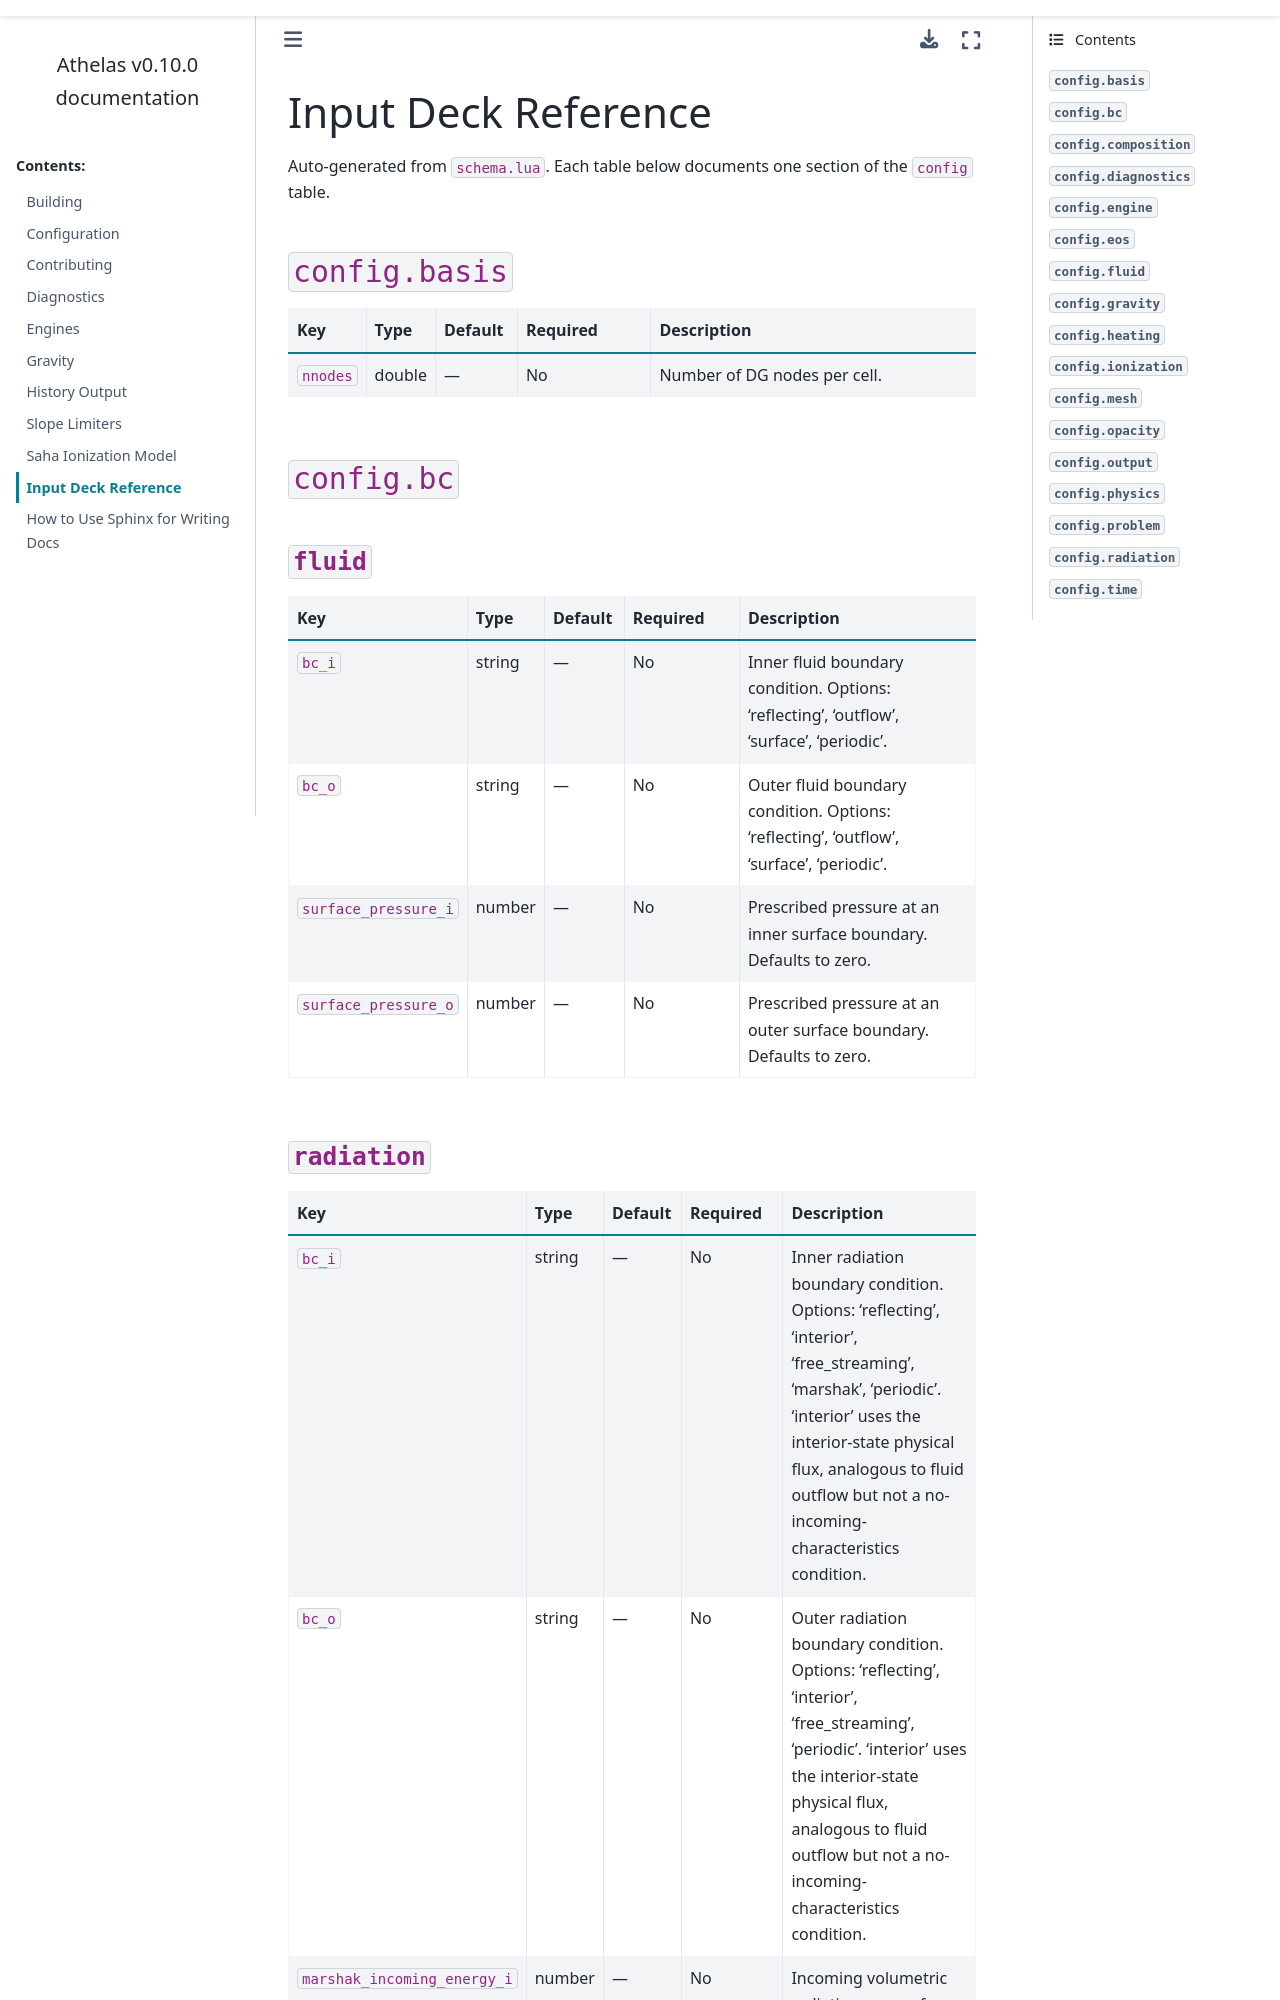

repository: athelas-astro/athelas · page: main/src/schema_reference.html · generator: sphinx

Input Deck Reference
====================

Auto-generated from ``schema.lua``. Each table below documents one section of the ``config`` table.


``config.basis``
----------------

.. list-table::
   :widths: 10 8 12 20 50
   :header-rows: 1

   * - Key
     - Type
     - Default
     - Required
     - Description
   * - ``nnodes``
     - double
     - —
     - No
     - Number of DG nodes per cell.


``config.bc``
-------------

``fluid``
~~~~~~~~~

.. list-table::
   :widths: 10 8 12 20 50
   :header-rows: 1

   * - Key
     - Type
     - Default
     - Required
     - Description
   * - ``bc_i``
     - string
     - —
     - No
     - Inner fluid boundary condition. Options: 'reflecting', 'outflow', 'surface', 'periodic'.
   * - ``bc_o``
     - string
     - —
     - No
     - Outer fluid boundary condition. Options: 'reflecting', 'outflow', 'surface', 'periodic'.
   * - ``surface_pressure_i``
     - number
     - —
     - No
     - Prescribed pressure at an inner surface boundary. Defaults to zero.
   * - ``surface_pressure_o``
     - number
     - —
     - No
     - Prescribed pressure at an outer surface boundary. Defaults to zero.


``radiation``
~~~~~~~~~~~~~

.. list-table::
   :widths: 10 8 12 20 50
   :header-rows: 1

   * - Key
     - Type
     - Default
     - Required
     - Description
   * - ``bc_i``
     - string
     - —
     - No
     - Inner radiation boundary condition. Options: 'reflecting', 'interior', 'free_streaming', 'marshak', 'periodic'. 'interior' uses the interior-state physical flux, analogous to fluid outflow but not a no-incoming-characteristics condition.
   * - ``bc_o``
     - string
     - —
     - No
     - Outer radiation boundary condition. Options: 'reflecting', 'interior', 'free_streaming', 'periodic'. 'interior' uses the interior-state physical flux, analogous to fluid outflow but not a no-incoming-characteristics condition.
   * - ``marshak_incoming_energy_i``
     - number
     - —
     - No
     - Incoming volumetric radiation energy for an inner Marshak boundary.


``config.composition``
----------------------

.. list-table::
   :widths: 10 8 12 20 50
   :header-rows: 1

   * - Key
     - Type
     - Default
     - Required
     - Description
   * - ``ncomps``
     - int
     - —
     - No
     - Number of composition species.


``config.diagnostics``
----------------------
